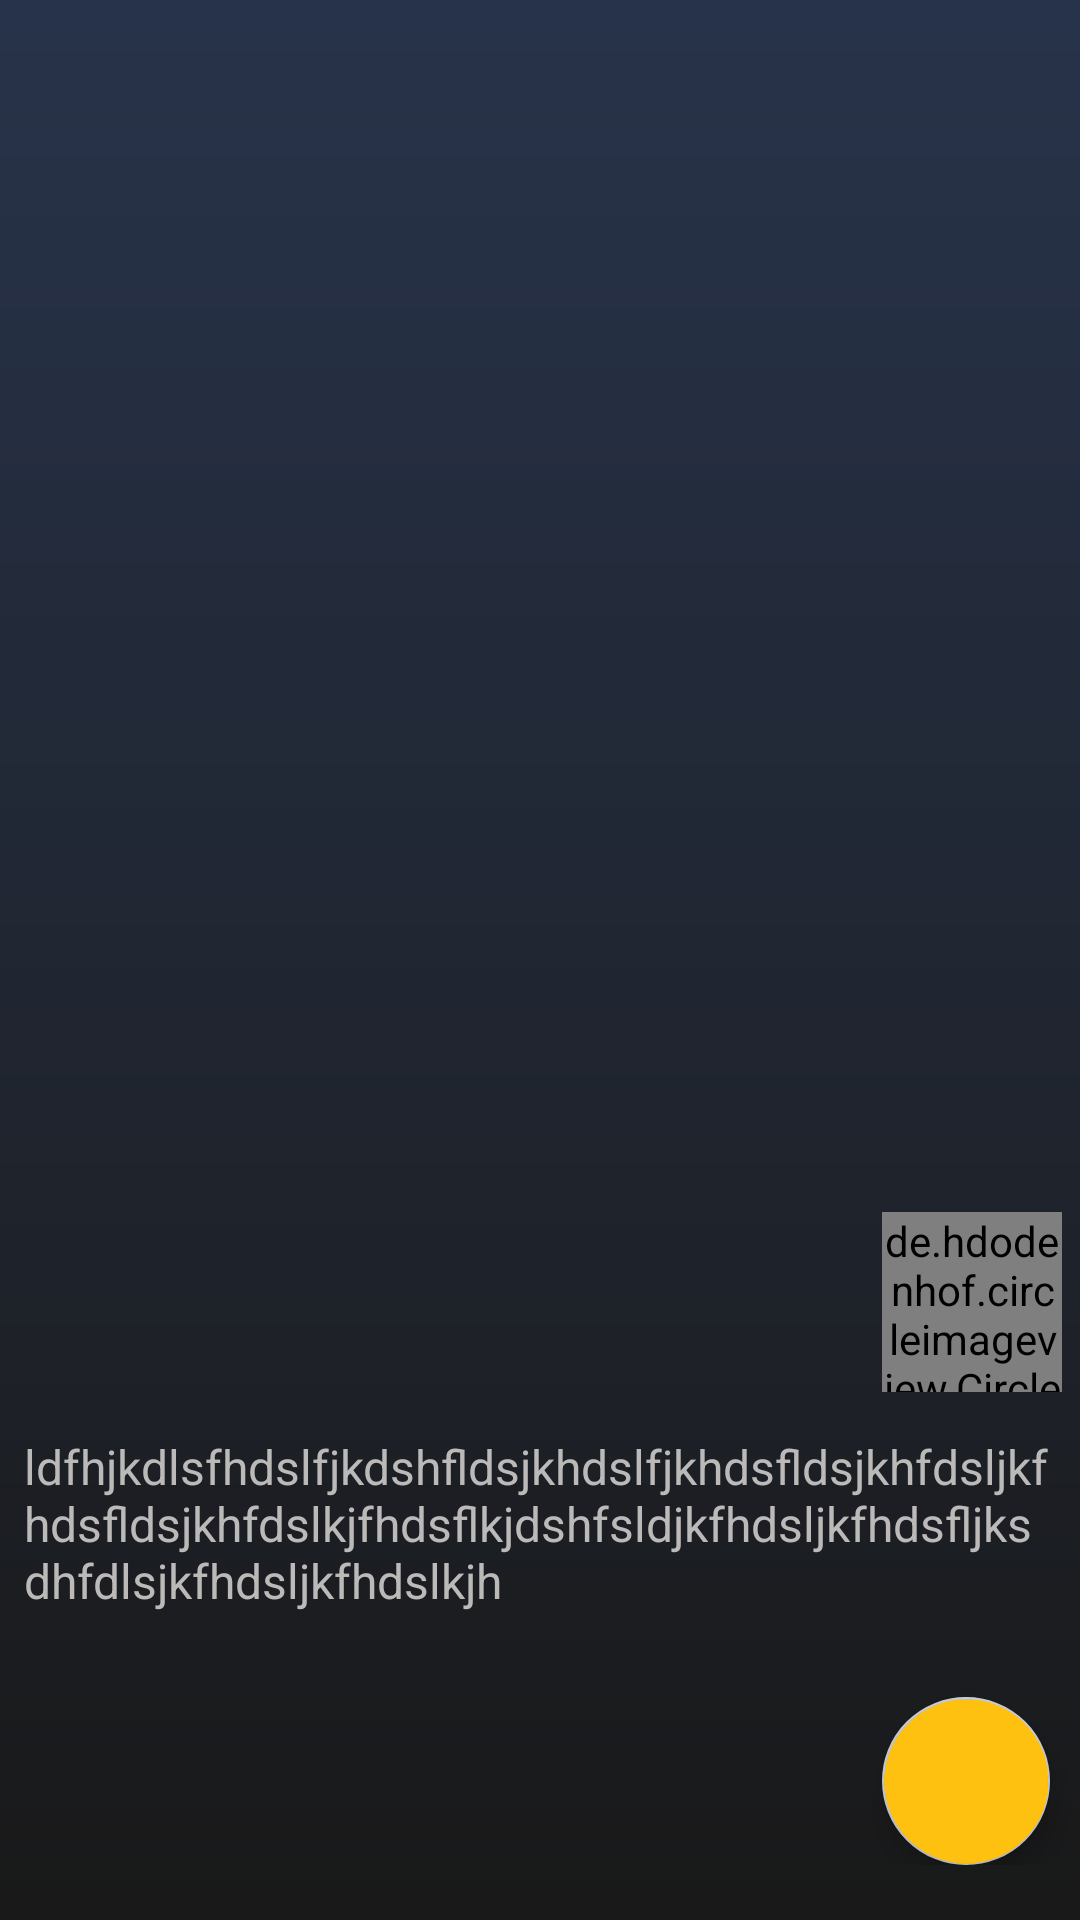

Layout XML and referenced resources for this Android screen:
<!-- AndroidManifest.xml: application theme Base.Theme.UserurduBolo -->
<!-- res/layout/activity_video_about.xml -->
<?xml version="1.0" encoding="utf-8"?>
<ScrollView xmlns:android="http://schemas.android.com/apk/res/android"
    xmlns:tools="http://schemas.android.com/tools"
    android:layout_width="match_parent"
    android:layout_height="match_parent"
    android:background="@drawable/gradientintro"
    android:orientation="vertical"
    xmlns:app="http://schemas.android.com/apk/res-auto">
    <RelativeLayout
        android:layout_width="match_parent"
        android:layout_height="wrap_content">


    <RelativeLayout
        android:id="@+id/laythumnail"
        android:layout_width="match_parent"
        android:layout_height="470dp"
        >


            <ImageView
                android:id="@+id/ivThumnail"
                android:layout_width="match_parent"
                android:layout_height="match_parent"
                android:scaleType="centerCrop"

                android:alpha="0.5"
                />
            <ImageView
                android:id="@+id/ivback"
                android:layout_width="wrap_content"
                android:layout_height="wrap_content"
                android:src="@drawable/baseline_keyboard_backspace_24"
                android:layout_marginLeft="10dp"
                android:layout_marginTop="10dp"
                />
        <de.hdodenhof.circleimageview.CircleImageView
            android:id="@+id/ivplayer"
            android:layout_width="60dp"
            android:layout_height="60dp"
            android:layout_alignParentEnd="true"
            android:layout_alignParentBottom="true"
            android:layout_marginStart="6dp"
            android:layout_marginTop="6dp"
            android:layout_marginEnd="6dp"
            android:layout_marginBottom="6dp"
            android:src="@drawable/baseline_play_circle_outline_24"
            app:civ_border_color="#951A1A"
            app:civ_border_width="2dp" />
        </RelativeLayout>






    <TextView
        android:id="@+id/dramaName"
        android:layout_width="wrap_content"
        android:layout_height="wrap_content"
        android:visibility="gone"
        android:text="The Gray Man"
        android:layout_marginTop="30dp"
        android:layout_below="@+id/laythumnail"
        android:layout_marginHorizontal="20dp"
        android:textColor="@color/primary"
        android:textSize="18sp"
        android:textStyle="bold"


        />

        <TextView
            android:id="@+id/tvEpisode"
            android:layout_width="wrap_content"
            android:layout_toRightOf="@+id/dramaName"
            android:layout_below="@+id/dramaName"
            android:layout_height="wrap_content"
            android:textColor="@color/white"
            android:visibility="gone"
            android:textSize="20sp"
            android:textStyle="bold"
            android:text="Episode :- "/>

    <TextView
        android:id="@+id/tvEpisodeNo"
        android:layout_width="wrap_content"
        android:layout_height="wrap_content"
        android:text="25"
        android:visibility="gone"
        android:layout_toRightOf="@+id/tvEpisode"
        android:layout_below="@+id/dramaName"
        android:textColor="@color/primary"
        android:textSize="18sp"
        android:textStyle="bold"


        />

        <TextView
            android:id="@+id/tvDescription"
            android:layout_width="wrap_content"
            android:layout_height="wrap_content"
            android:textSize="16sp"
            android:text="ldfhjkdlsfhdslfjkdshfldsjkhdslfjkhdsfldsjkhfdsljkfhdsfldsjkhfdslkjfhdsflkjdshfsldjkfhdsljkfhdsfljksdhfdlsjkfhdsljkfhdslkjh"
            android:layout_below="@+id/tvEpisodeNo"
            android:textColor="#BCB9B9"
            android:padding="8dp"/>
<com.google.android.material.floatingactionbutton.FloatingActionButton
    android:layout_width="wrap_content"
    android:layout_height="wrap_content"
    android:src="@drawable/baseline_file_download_24"
    android:layout_alignParentBottom="true"
    android:layout_margin="10dp"
    android:backgroundTint="@color/primary"
    android:layout_below="@+id/tvDescription"
    android:layout_alignParentEnd="true"
    android:id="@+id/floatingactiondownload"/>
    </RelativeLayout>
</ScrollView>
<!-- resources referenced by this layout -->
<resources>
  <color name="primary">#FEC10F</color>
  <color name="white">#FFFFFFFF</color>
  <!-- drawable gradientintro (drawable) -->
  <?xml version="1.0" encoding="utf-8"?>
  <shape xmlns:android="http://schemas.android.com/apk/res/android">
      <gradient
          android:type="linear"
          android:startColor="#E40E1B35"
          android:angle="270"
          android:endColor="#E6000000"/>
  </shape>
  <style name="Base.Theme.UserurduBolo" parent="Theme.MaterialComponents.Light.DarkActionBar">
          
          <item name="colorPrimary">#FEC10F</item>
          <item name="colorPrimaryVariant">@color/PrimaryVariant</item>
          <item name="colorOnPrimary">@color/white</item>
          
          <item name="colorSecondary">@color/secondary</item>
          <item name="colorSecondaryVariant">@color/SecondaryVariant</item>
          <item name="colorOnSecondary">@color/black</item>
          
          <item name="android:statusBarColor">#E40E1B35</item>
          
      </style>
  <color name="PrimaryVariant">#CCFEC10F</color>
  <color name="secondary">#C4C4C4</color>
  <color name="SecondaryVariant">#FF018786</color>
  <color name="black">#FF000000</color>
</resources>
